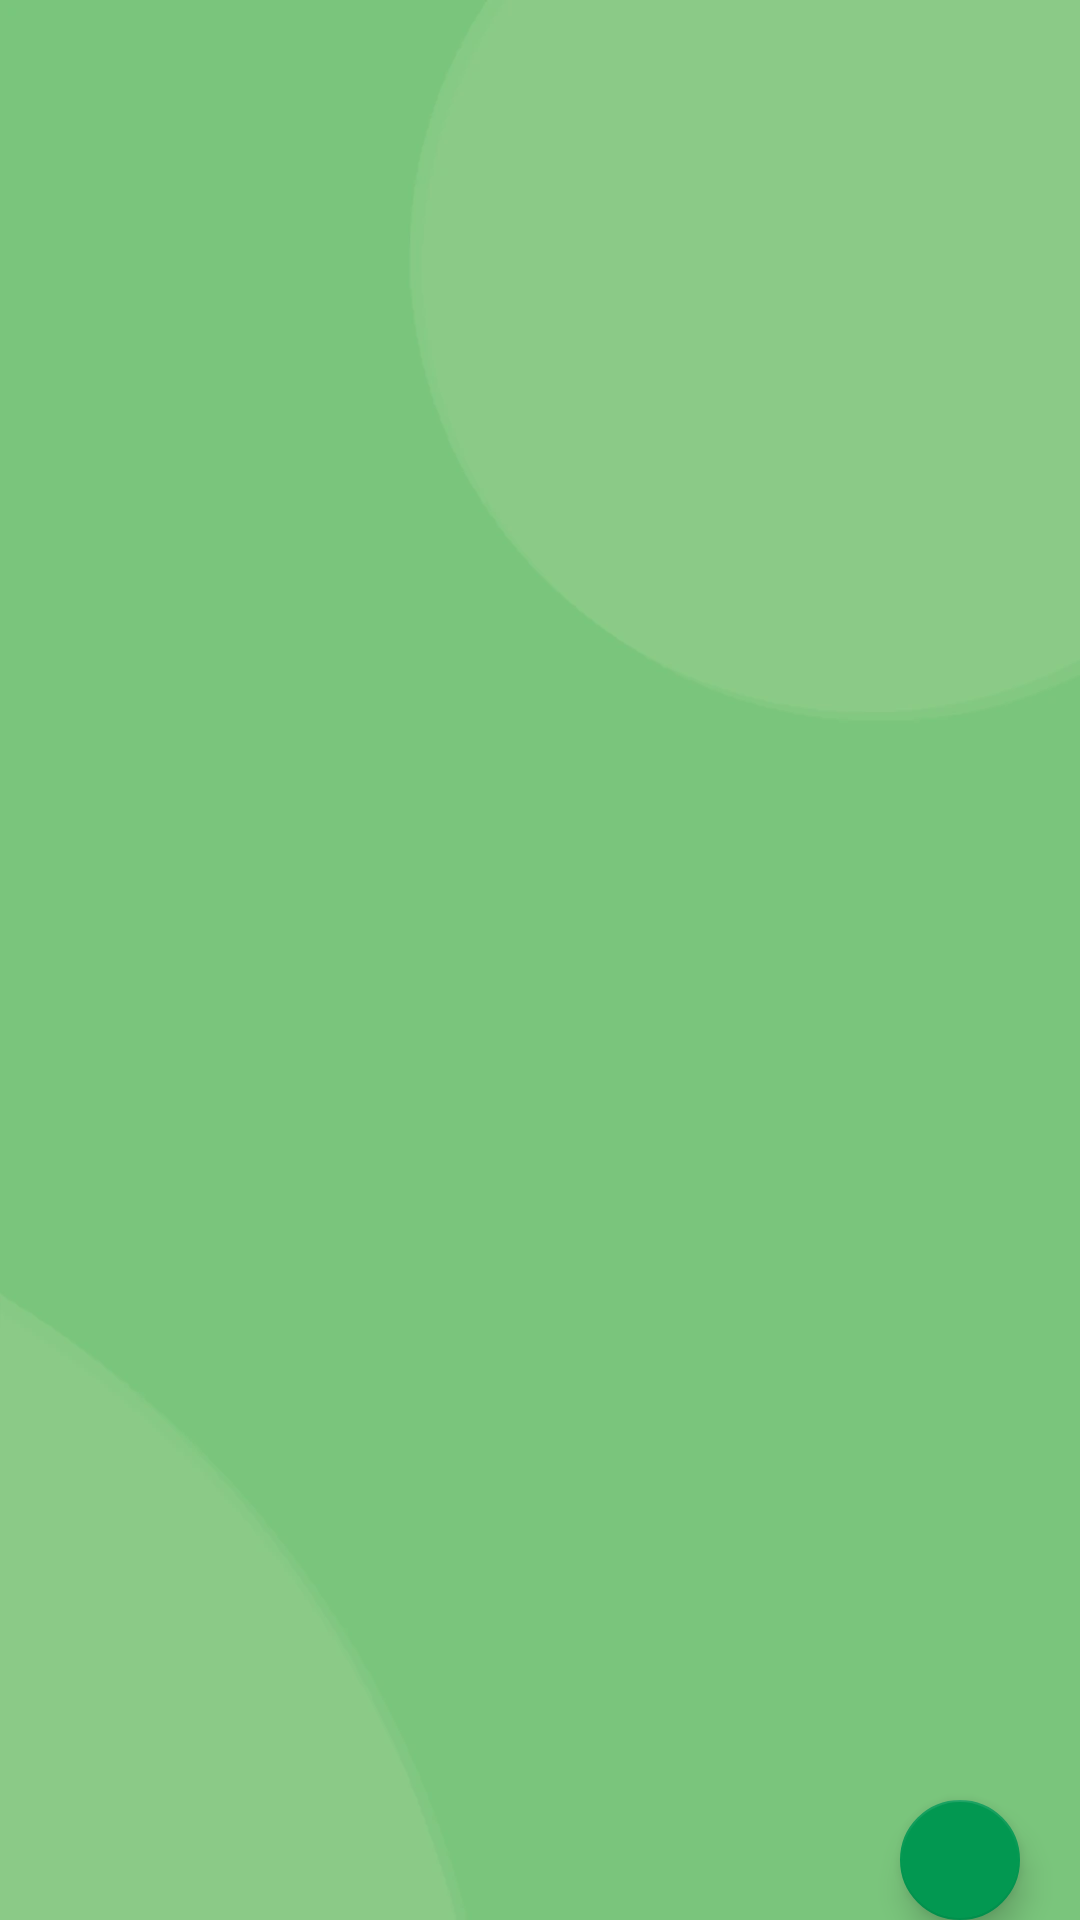

Layout XML and referenced resources for this Android screen:
<!-- AndroidManifest.xml: application theme Theme.HealingWords -->
<!-- res/layout/fragment_home.xml -->
<?xml version="1.0" encoding="utf-8"?>
<FrameLayout xmlns:android="http://schemas.android.com/apk/res/android"
    xmlns:app="http://schemas.android.com/apk/res-auto"
    xmlns:tools="http://schemas.android.com/tools"
    android:layout_width="match_parent"
    android:layout_height="match_parent"
    android:background="@drawable/bg"
    tools:context=".HomeFragment">

    <androidx.recyclerview.widget.RecyclerView
        android:id="@+id/post_list_view"
        android:layout_width="match_parent"
        android:layout_height="match_parent" />

    <com.google.android.material.floatingactionbutton.FloatingActionButton
        android:id="@+id/addPostFloatingBtn"
        android:layout_width="wrap_content"
        android:layout_height="wrap_content"
        android:layout_marginLeft="300dp"
        android:layout_marginTop="600dp"
        android:clickable="true"
        android:src="@drawable/ic_baseline_add_24"
        app:backgroundTint="@color/success" />
</FrameLayout>
<!-- resources referenced by this layout -->
<resources>
  <color name="success">#029851</color>
  <!-- drawable bg: webp bitmap (drawable, 5734 bytes) -->
  <style name="Theme.HealingWords" parent="Theme.AppCompat.Light.NoActionBar">
          
          <item name="colorPrimary">@color/themePrimary</item>
          <item name="colorPrimaryVariant">@color/themePrimary</item>
          <item name="colorOnPrimary">@color/white</item>
          
          <item name="android:statusBarColor">?attr/colorPrimaryVariant</item>
          
      </style>
  <color name="themePrimary">#029851</color>
  <color name="white">#FFFFFFFF</color>
</resources>
